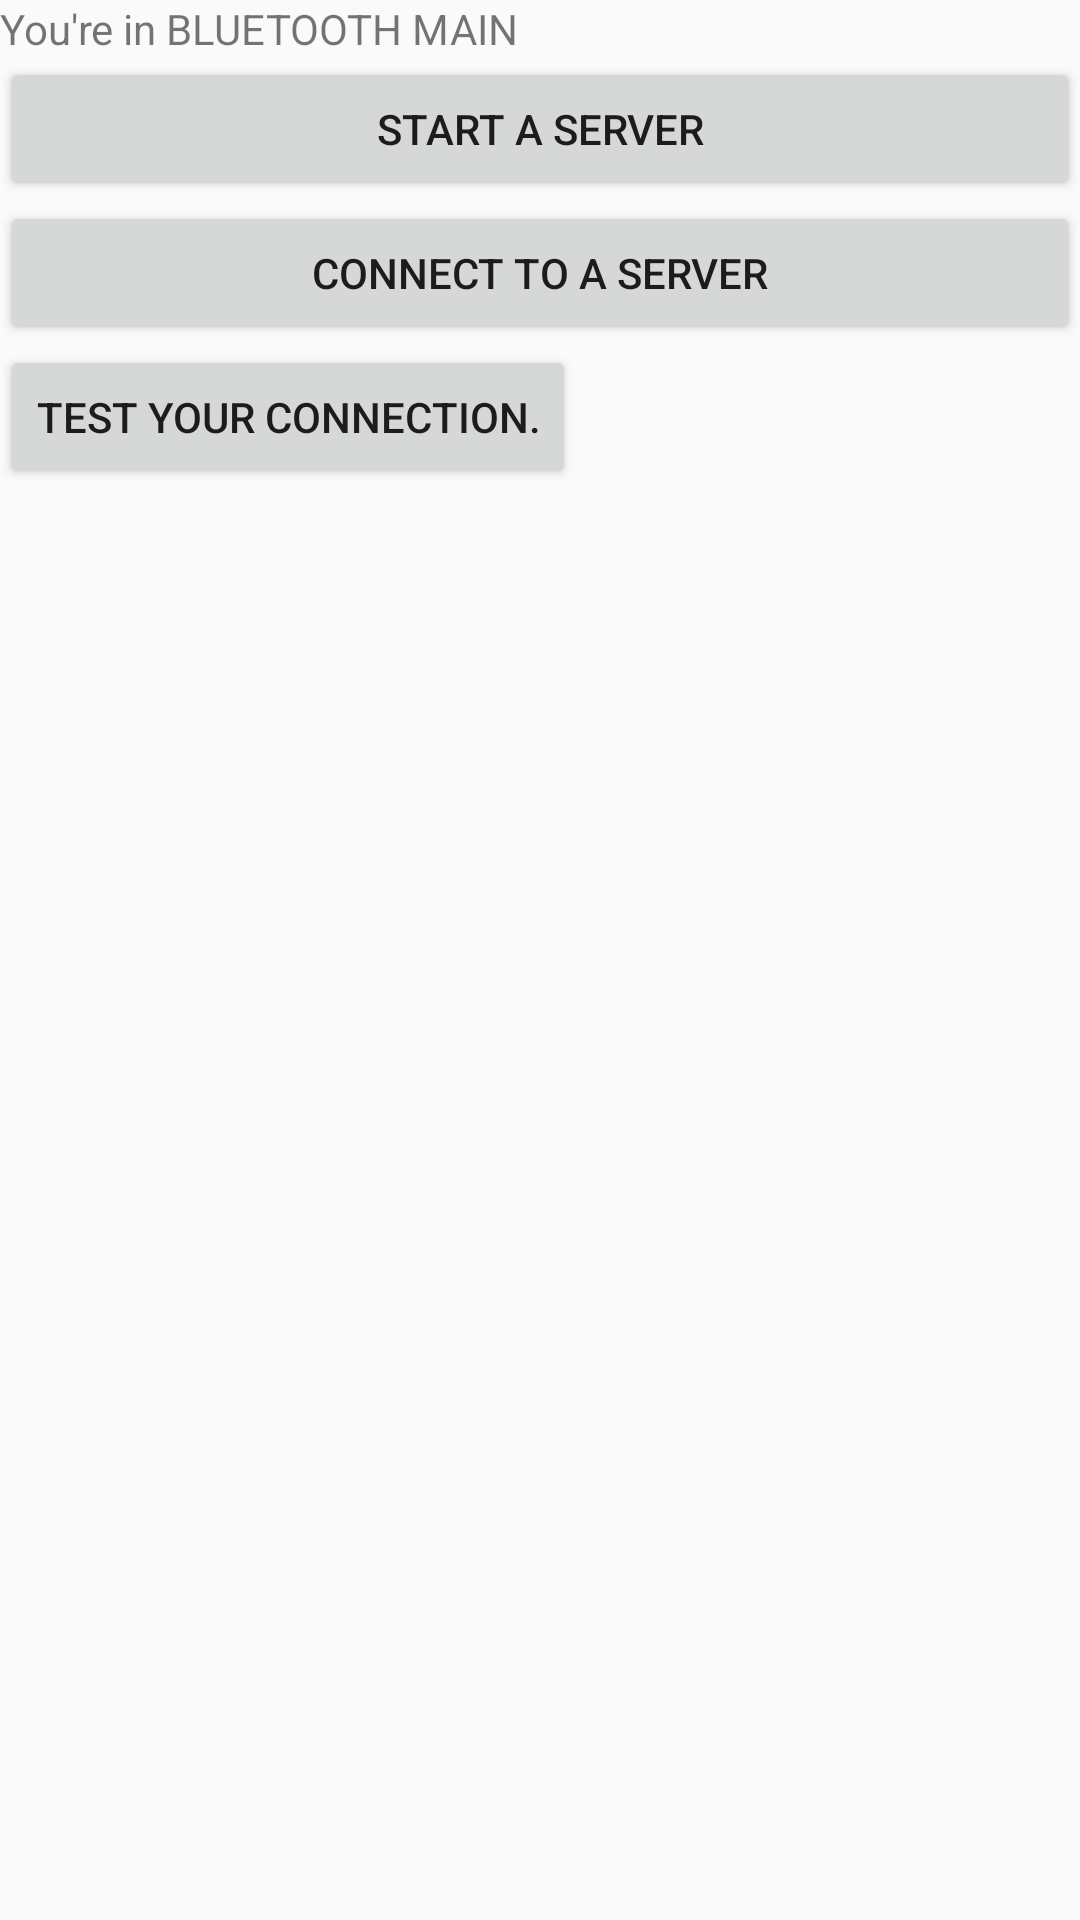

This screen was rendered from an Android layout file. Write that file and the resources it references.
<!-- AndroidManifest.xml: application theme AppTheme -->
<!-- res/layout/activity_bluetooth_main.xml -->
<?xml version="1.0" encoding="utf-8"?>
<LinearLayout xmlns:android="http://schemas.android.com/apk/res/android"
    android:orientation="vertical" android:layout_width="match_parent"
    android:layout_height="match_parent">

    <TextView
        android:id="@+id/textView6"
        android:layout_width="match_parent"
        android:layout_height="wrap_content"
        android:text="You're in BLUETOOTH MAIN" />

    <Button
        android:id="@+id/server"
        android:layout_width="match_parent"
        android:layout_height="wrap_content"
        android:text="Start a server"
        android:onClick="serverStart"/>

    <Button
        android:id="@+id/client"
        android:layout_width="match_parent"
        android:layout_height="wrap_content"
        android:text="Connect to a server"
        android:onClick="clientStart"/>

    <Button
        android:layout_width="wrap_content"
        android:layout_height="wrap_content"
        android:text="Test your connection."
        android:onClick="writeTest"/>

    <TextView
        android:id="@+id/connected_text"
        android:layout_width="match_parent"
        android:layout_height="wrap_content"
        />

</LinearLayout>
<!-- resources referenced by this layout -->
<resources>
  <style name="AppTheme" parent="Theme.AppCompat.Light.DarkActionBar">
          
          <item name="colorPrimary">@color/colorPrimary</item>
          <item name="colorPrimaryDark">@color/colorPrimaryDark</item>
          <item name="colorAccent">@color/colorAccent</item>
      </style>
  <color name="colorPrimary">#3F51B5</color>
  <color name="colorPrimaryDark">#303F9F</color>
  <color name="colorAccent">#FF4081</color>
</resources>
